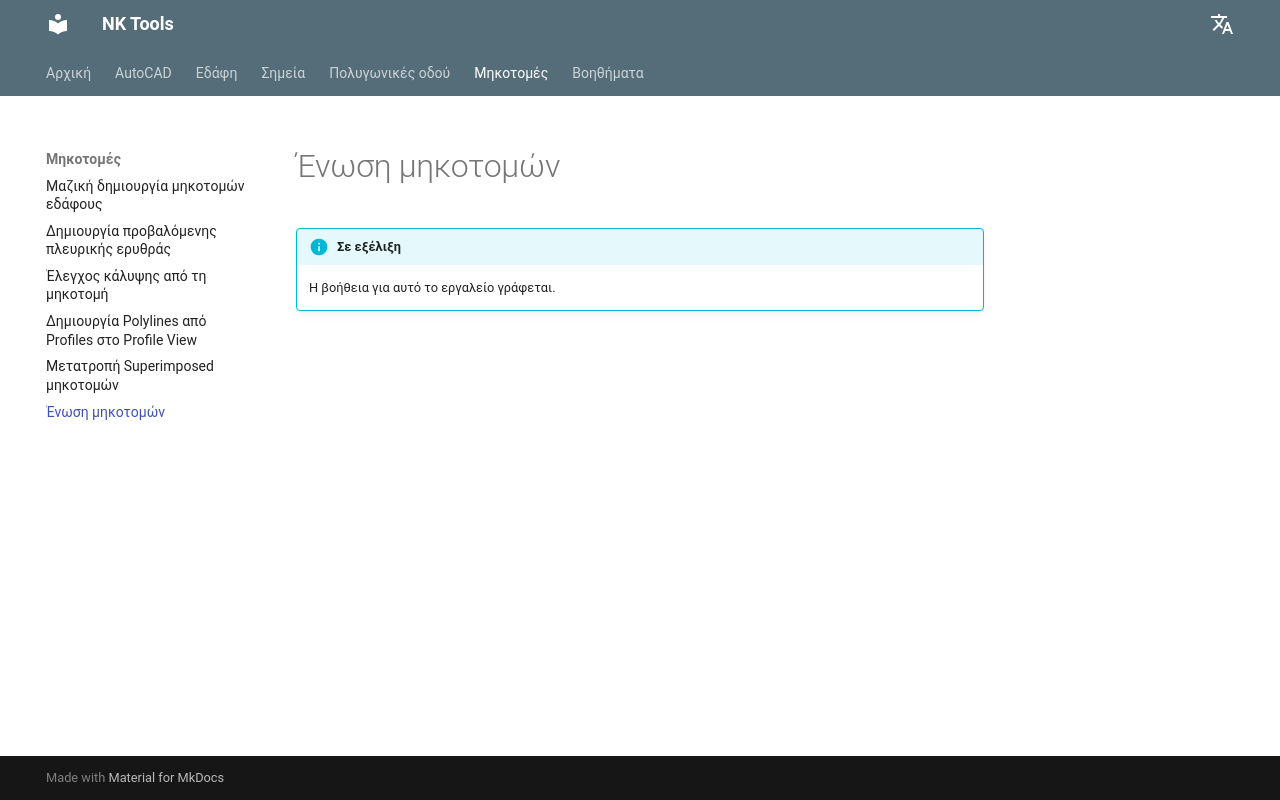

repository: nkiakas/NK-Tools-Help · page: el/profiles/merge-profiles/index.html · generator: mkdocs

# Ένωση μηκοτομών

!!! info "Σε εξέλιξη"
    Η βοήθεια για αυτό το εργαλείο γράφεται.
